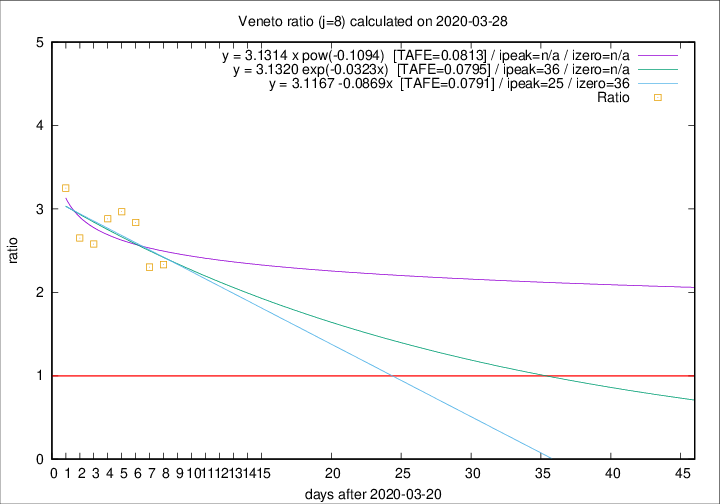

Data behind this chart, as committed beside it:
2020-03-28, 49, 362, 231, 99, 2.3333
2020-03-27, 26, 313, 198, 86, 2.302
2020-03-26, 29, 287, 193, 68, 2.838
2020-03-25, 42, 258, 178, 60, 2.967
2020-03-24, 24, 216, 147, 51, 2.882
2020-03-23, 23, 192, 129, 50, 2.58
2020-03-22, 23, 169, 114, 43, 2.651
2020-03-21, 15, 146, 104, 32, 3.25
